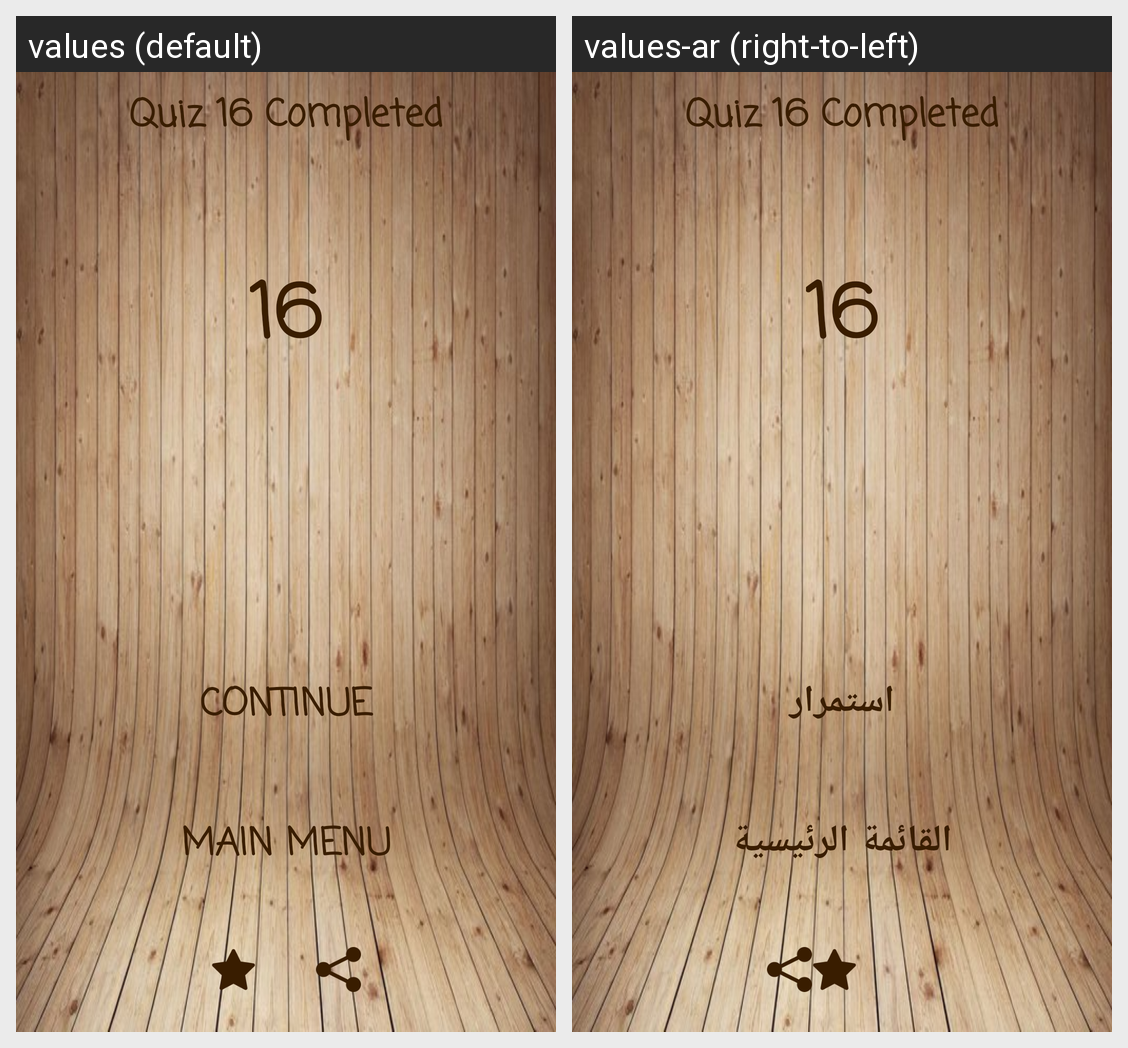

For this localized Android screen grid, give each drawn string resource with its value in every locale shown.
Android screen res/layout/activity_trophy_inter16.xml rendered under 2 locales, left to right: values (default), values-ar (right-to-left). Device: Nexus 5 (rendered at 1080×1920; each locale shown at half size, 540×960, under a caption strip naming it); theme AppTheme.
Strings drawn on this screen, with the default value and each locale's value (text and hints the layout hard-codes, and strings that could not be matched under every locale, appear in the picture but are not listed):

quiz16
  values: Quiz 16 Completed
  values-ar: Quiz 16 Completed  [not translated; the default value is used]

contin
  values: Continue
  values-ar: استمرار

mainmenu
  values: Main Menu
  values-ar: القائمة الرئيسية
